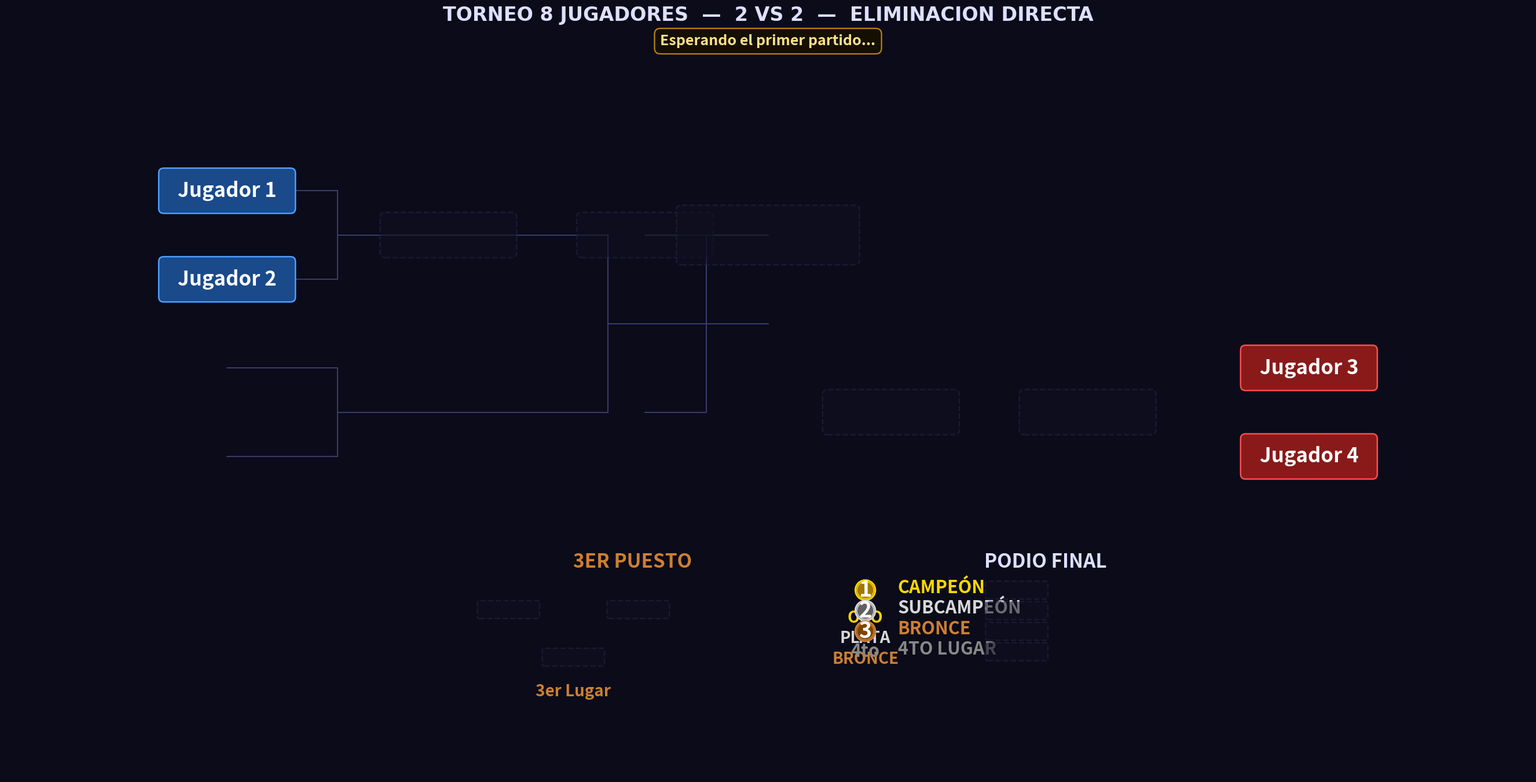

Here is the Python script that generated this plot: (Note: this script raises an exception after producing the figure.)
"""
Torneo_8Jugadores.py  —  Versión desde Cuartos de Final
=======================================================
Bracket de eliminación directa para 8 jugadores (2v2).

Estructura:
  · Panel superior : bracket con 3 columnas por lado
                     (CUARTOS -> SEMIFINAL -> FINAL -> CAMPEON)
  · Panel inferior : 3er Puesto (izquierda) + Podio (derecha)

Geometría del bracket (posiciones X por lado):
  0 = CUARTOS    x = ±11.0   (N = 4)
  1 = SEMIFINAL  x = ± 6.5   (N = 2)
  2 = FINAL      x = ± 2.5   (N = 1)
  Centro         x =   0.0   (Campeón)
"""

import re
import os
import copy
import matplotlib
matplotlib.use("Agg")
import matplotlib.pyplot as plt
from matplotlib.patches import FancyBboxPatch, Circle

# =====================================================================
#  JUGADORES  —  reemplaza estos nombres con los reales del torneo
# =====================================================================
JUGADORES = [
    "Jugador 1",  "Jugador 2",
    "Jugador 3",  "Jugador 4",
    "Jugador 5",  "Jugador 6",
    "Jugador 7",  "Jugador 8",
]

# =====================================================================
#  PALETA DE COLORES
# =====================================================================
C = {
    "bg":      "#0b0b1a",              # fondo general
    "azul":    ("#1a4a8a", "#4d9fff"), # lado izquierdo (cuartos)
    "rojo":    ("#8a1a1a", "#ff4d4d"), # lado derecho  (cuartos)
    "win":     ("#1a5c2e", "#50e87a"), # ganadores de ronda
    "final_w": ("#6b3a00", "#ffb347"), # finalistas
    "champ":   ("#5c4500", "#ffd700"), # campeón
    "silver":  ("#353535", "#c0c0c0"), # subcampeón
    "bronze":  ("#4a2800", "#cd7f32"), # 3er puesto
    "empty":   ("#0f0f20", "#252545"), # casilla vacía
    "line":    "#3a3a6a",              # conectores del bracket
    "sep":     "#2a2a50",              # separadores de sección
}

# =====================================================================
#  GEOMETRÍA — valores fijos para toda la figura
# =====================================================================

# Dimensiones de caja: iguales para todas las rondas del bracket.
BOX_W = 2.7   # ancho de cada caja
BOX_H = 0.84  # alto  de cada caja
FS    = 25    # tamaño de fuente para todas las cajas del bracket

# Separación vertical entre jugadores en cuartos.
GAP_Y  = 1.8
N_SIDE = 4    # jugadores por lado (4 por cada mitad = 8 en total)

# Posiciones X de cada columna (izquierda y derecha).
# El paso se reduce hacia el centro para dar espacio al campeón.
XS_IZQ = [-11.0, -6.5, -2.5]
XS_DER = [ 11.0,  6.5,  2.5]

# Límites del panel superior (bracket)
XLIM_TOP = (-15.5, 15.5)
YLIM_TOP = (-1.0, 8.5)

# Límites del panel inferior (3er puesto + podio)
XLIM_BOT = (0.0, 36.0)
YLIM_BOT = (0.0, 12.0)

# Posiciones Y de referencia en el panel inferior
Y_HEAD = 9.9   # encabezados de sección
Y_CONT = 7.7   # cajas de contendientes
Y_WIN  = 5.5   # caja del ganador
Y_LBL  = 4.55  # etiqueta bajo el ganador


# =====================================================================
#  ESTADO DEL TORNEO
# =====================================================================

def estado_inicial(jugadores):
    """Devuelve el estado inicial para 8 jugadores en eliminación directa."""
    return {
        "wb": [
            list(jugadores),   # ronda 0: 8 jugadores (cuartos)
            [None] * 4,        # ronda 1: 4 jugadores (semifinal)
            [None] * 2,        # ronda 2: 2 jugadores (final)
            [None] * 1,        # ronda 3: 1 jugador   (campeón)
        ],
        "semifinal_losers": [None, None],
        "tercero": None,
        "cuarto":  None,
    }


# =====================================================================
#  HELPERS DE GEOMETRÍA
# =====================================================================

def _cuartos_ys():
    """Posiciones Y de los 4 slots de cuartos (de arriba a abajo, i=0 es el tope)."""
    return [(N_SIDE - 1 - i) * GAP_Y for i in range(N_SIDE)]


def _get_y(ronda, slot, cuartos_ys):
    """
    Calcula la Y del slot en la ronda indicada de forma recursiva.
    Y(r, j) = promedio de Y(r-1, 2j) e Y(r-1, 2j+1)
    Garantiza que los conectores queden centrados exactamente.
    """
    if ronda == 0:
        return cuartos_ys[slot]
    ya = _get_y(ronda - 1, 2 * slot,     cuartos_ys)
    yb = _get_y(ronda - 1, 2 * slot + 1, cuartos_ys)
    return (ya + yb) / 2


# =====================================================================
#  PRIMITIVAS DE DIBUJO
# =====================================================================

def draw_box(ax, cx, cy, nombre, estilo, w=BOX_W, h=BOX_H, fontsize=FS, z=3):
    """
    Dibuja una caja redondeada centrada en (cx, cy).
    - nombre=None  -> caja vacía punteada semitransparente.
    - nombre!=None -> caja rellena con el texto centrado.
    """
    if nombre is None:
        fc, ec = C["empty"]
        alpha = 0.55
        ls    = "--"
        txt   = ""
    else:
        fc, ec = C[estilo]
        alpha = 1.0
        ls    = "solid"
        txt   = nombre

    ax.add_patch(FancyBboxPatch(
        (cx - w/2, cy - h/2), w, h,
        boxstyle="round,pad=0.04,rounding_size=0.10",
        fc=fc, ec=ec, lw=1.8, ls=ls, alpha=alpha, zorder=z
    ))
    if txt:
        ax.text(cx, cy, txt, ha="center", va="center",
                fontsize=fontsize, color="#ffffff", fontweight="bold",
                zorder=z + 1, clip_on=True)


def draw_box_champ(ax, cx, cy, nombre, w=BOX_W*1.35, h=BOX_H*1.35, fontsize=FS+2):
    """
    Caja especial del campeón con efecto de brillo dorado en capas concéntricas.
    Tamaño proporcional: BOX_W*1.35 de ancho, BOX_H*1.35 de alto, FS+2 de fuente.
    """
    if nombre is None:
        draw_box(ax, cx, cy, None, "empty", w=w, h=h, fontsize=fontsize, z=4)
        return
    fc, ec = C["champ"]
    for i in range(4, 0, -1):
        gw = w + i * 0.28
        gh = h + i * 0.18
        ax.add_patch(FancyBboxPatch(
            (cx - gw/2, cy - gh/2), gw, gh,
            boxstyle="round,pad=0.04,rounding_size=0.16",
            fc=fc, ec=ec, lw=0, alpha=0.055 * i, zorder=4
        ))
    ax.add_patch(FancyBboxPatch(
        (cx - w/2, cy - h/2), w, h,
        boxstyle="round,pad=0.04,rounding_size=0.14",
        fc=fc, ec=ec, lw=2.6, ls="solid", alpha=1.0, zorder=5
    ))
    ax.text(cx, cy, nombre, ha="center", va="center",
            fontsize=fontsize, color="#ffd700", fontweight="bold",
            zorder=6, clip_on=True)


def draw_line(ax, x1, y1, x2, y2, lw=1.5, color=None, z=1):
    ax.plot([x1, x2], [y1, y2],
            color=color or C["line"], lw=lw, zorder=z,
            solid_capstyle="round", solid_joinstyle="round")


def draw_bracket_connector(ax, x_src, y_top, y_bot, x_dst, y_mid):
    """
    Conector tipo bracket (forma de gancho horizontal).
    xm = punto medio garantiza el gancho simétrico.
    """
    xm = (x_src + x_dst) / 2
    draw_line(ax, x_src, y_top, xm,    y_top)
    draw_line(ax, x_src, y_bot, xm,    y_bot)
    draw_line(ax, xm,    y_top, xm,    y_bot)
    draw_line(ax, xm,    y_mid, x_dst, y_mid)


def draw_match_connector_horiz(ax, xa, xb, y_cont, xc, yc_top):
    """
    Conector horizontal para dos contendientes al mismo Y.
    Une los bordes internos de (xa) y (xb) hacia el punto central (xc),
    luego baja verticalmente hasta (yc_top).
    Usado en la sección de 3er Puesto del panel inferior.
    """
    edge_a = xa + BOX_W / 2
    edge_b = xb - BOX_W / 2
    draw_line(ax, edge_a, y_cont, xc,     y_cont)
    draw_line(ax, edge_b, y_cont, xc,     y_cont)
    draw_line(ax, xc,     y_cont, xc, yc_top)


def draw_medal(ax, cx, cy, pos, r=0.42):
    """
    Dibuja una medalla circular con número y etiqueta de posición.
    pos=1 -> Oro, pos=2 -> Plata, pos=3 -> Bronce.
    """
    paleta = {
        1: ("#a07800", "#ffd700", "ORO"),
        2: ("#606060", "#d8d8d8", "PLATA"),
        3: ("#7a4500", "#cd7f32", "BRONCE"),
    }
    if pos not in paleta:
        return
    fc, ec, label = paleta[pos]
    ax.add_patch(Circle((cx, cy), r + 0.07, fc=C["bg"], ec=ec, lw=2.2, zorder=5))
    ax.add_patch(Circle((cx, cy), r,         fc=fc,      ec=ec, lw=1.2, zorder=6))
    ax.text(cx, cy,           str(pos), ha="center", va="center",
            fontsize=FS + 2, color="#ffffff", fontweight="bold", zorder=7)
    ax.text(cx, cy - r - 0.52, label, ha="center", va="top",
            fontsize=FS - 5, color=ec, fontweight="bold")


# =====================================================================
#  DIBUJAR BRACKET (PANEL SUPERIOR)
# =====================================================================

def dibujar_bracket(ax, st):
    """
    Dibuja el bracket principal.
    Rondas: 0=CUARTOS, 1=SEMIFINAL, 2=FINAL, 3=CAMPEON.
    """
    cuartos_ys = _cuartos_ys()

    # RONDA 0: CUARTOS (entrada inicial)
    for i in range(4):
        y = _get_y(0, i, cuartos_ys)
        nombre = st["wb"][0][i]
        estilo = "azul" if i < 2 else "rojo"
        draw_box(ax, XS_IZQ[0] if i < 2 else XS_DER[0],
                 y, nombre, estilo, fontsize=FS, z=3)

    # RONDA 1: SEMIFINAL
    for i in range(2):
        y = _get_y(1, i, cuartos_ys)
        nombre = st["wb"][1][i]
        estilo = "win"
        draw_box(ax, XS_IZQ[1] if i == 0 else XS_DER[1],
                 y, nombre, estilo, fontsize=FS, z=3)

    # RONDA 2: FINAL
    for i in range(2):
        y = _get_y(1, i, cuartos_ys)  # Los finalistas son los semifinalistas
        nombre = st["wb"][2][i]
        estilo = "final_w"
        draw_box(ax, XS_IZQ[2] if i == 0 else XS_DER[2],
                 y, nombre, estilo, fontsize=FS, z=3)

    # RONDA 3: CAMPEON
    nombre = st["wb"][3][0]
    y_champ = _get_y(1, 0, cuartos_ys)  # Promedio de los dos finalistas
    draw_box_champ(ax, 0.0, y_champ, nombre, fontsize=FS)

    # CONECTORES entre rondas
    for ronda in range(2):  # Solo conectores entre cuartos→semifinal y semifinal→final
        for i in range(2 ** (1 - ronda)):
            y_top = _get_y(ronda, 2*i,     cuartos_ys)
            y_bot = _get_y(ronda, 2*i + 1, cuartos_ys)
            y_mid = _get_y(ronda + 1, i,   cuartos_ys)

            if ronda == 0:
                x_src = XS_IZQ[0] if i < 2 else XS_DER[0]
                x_dst = XS_IZQ[1] if i < 2 else XS_DER[1]
            else:  # ronda == 1
                x_src = XS_IZQ[1] if i == 0 else XS_DER[1]
                x_dst = 0.0  # Centro para el campeón

            draw_bracket_connector(ax, x_src, y_top, y_bot, x_dst, y_mid)

    # CONECTOR FINAL → CAMPEON (solo la línea vertical)
    y_final_top = _get_y(1, 0, cuartos_ys)
    y_final_bot = _get_y(1, 1, cuartos_ys)
    y_champ_pos = _get_y(1, 0, cuartos_ys)
    draw_bracket_connector(ax, XS_IZQ[2], y_final_top, y_final_bot, 0.0, y_champ_pos)

    # Configurar límites y aspecto
    ax.set_xlim(*XLIM_TOP)
    ax.set_ylim(*YLIM_TOP)
    ax.set_aspect("equal")
    ax.axis("off")


# =====================================================================
#  DIBUJAR PANEL INFERIOR (3ER PUESTO + PODIO)
# =====================================================================

def dibujar_panel_inferior(ax, st):
    """
    Panel inferior con dos secciones:
    - Izquierda: 3er Puesto (losers de semifinal compiten)
    - Derecha: Podio de Campeones (1-2-3-4 posiciones)
    """
    BOT_W = 2.8
    BOT_H = 0.75
    FS_BOT = FS - 3

    # SECCIÓN IZQUIERDA: 3ER PUESTO
    # ─────────────────────────────
    ax.text(9.0, Y_HEAD, "3ER PUESTO", ha="left", va="center",
            fontsize=FS_BOT + 2, fontweight="bold", color="#cd7f32")

    p1_3 = st["semifinal_losers"][0]
    p2_3 = st["semifinal_losers"][1]

    XL1_3, XL2_3 = 6.0, 12.0
    draw_box(ax, XL1_3, Y_CONT, p1_3, "empty" if p1_3 is None else "win",
             w=BOT_W, h=BOT_H, fontsize=FS_BOT, z=3)
    draw_box(ax, XL2_3, Y_CONT, p2_3, "empty" if p2_3 is None else "win",
             w=BOT_W, h=BOT_H, fontsize=FS_BOT, z=3)

    if p1_3 is not None and p2_3 is not None:
        draw_match_connector_horiz(ax, XL1_3, XL2_3, Y_CONT, 9.0, Y_WIN)

    ganador_3 = st["tercero"]
    draw_box(ax, 9.0, Y_WIN, ganador_3, "empty" if ganador_3 is None else "bronze",
             w=BOT_W, h=BOT_H, fontsize=FS_BOT, z=3)
    ax.text(9.0, Y_LBL - 0.65, "3er Lugar", ha="center", va="center",
            fontsize=FS_BOT - 2, color="#cd7f32", fontweight="bold")

    # SECCIÓN DERECHA: PODIO
    # ────────────────────
    ax.text(28.0, Y_HEAD, "PODIO FINAL", ha="left", va="center",
            fontsize=FS_BOT + 2, fontweight="bold", color="#dde0ff")

    posiciones = [
        (st["wb"][3][0], "champ",  "CAMPEÓN"),
        (_subcampeon(st), "silver", "SUBCAMPEÓN"),
        (st["tercero"], "bronze", "BRONCE"),
        (st["cuarto"], "empty",  "4TO LUGAR"),
    ]

    ROW = 0.95
    for pos, (nombre, estilo, lbl) in enumerate(posiciones, 1):
        yp = 8.6 - (pos - 1) * ROW
        color_lbl = {"champ": "#ffd700", "silver": "#d8d8d8", "bronze": "#cd7f32", "empty": "#888888"}.get(estilo, "#dde0ff")

        if pos <= 3:
            draw_medal(ax, 26.0 - 3.5, yp, pos, r=0.39)
        else:
            ax.text(26.0 - 3.5, yp, "4to", ha="center", va="center",
                    fontsize=FS_BOT, fontweight="bold", color=color_lbl, zorder=5)

        ax.text(26.0 - 2.0, yp + 0.10, lbl, ha="left", va="center",
                fontsize=FS_BOT, fontweight="bold", color=color_lbl)

        draw_box(ax, 26.0 + 3.5, yp, nombre, estilo if nombre else "empty",
                 w=BOT_W, h=BOT_H, fontsize=FS_BOT, z=3)

    # Límites y configuración
    ax.set_xlim(*XLIM_BOT)
    ax.set_ylim(*YLIM_BOT)
    ax.set_aspect("equal")
    ax.axis("off")


def _subcampeon(st):
    """Devuelve el nombre del subcampeón."""
    if len(st["wb"]) > 2 and len(st["wb"][2]) > 1:
        return st["wb"][2][1]
    return None


# =====================================================================
#  RENDER PRINCIPAL
# =====================================================================

def render(st, banner=None, ruta=None, dpi=130):
    """
    Genera y guarda la imagen completa del torneo.
    Figura: 28 x 14 pulgadas a 130 DPI = 3640 x 1820 px.
    """
    fig = plt.figure(figsize=(28, 14), facecolor=C["bg"])
    gs  = fig.add_gridspec(
        2, 1,
        height_ratios=[1.8, 1.0],
        hspace=0.03,
        top=0.93, bottom=0.02,
        left=0.01, right=0.99,
    )
    ax_top = fig.add_subplot(gs[0])
    ax_bot = fig.add_subplot(gs[1])

    dibujar_bracket(ax_top, st)
    dibujar_panel_inferior(ax_bot, st)

    # Título principal
    fig.suptitle(
        "TORNEO 8 JUGADORES  —  2 VS 2  —  ELIMINACION DIRECTA",
        fontsize=24, fontweight="bold", color="#dde0ff",
        y=0.97, fontfamily="DejaVu Sans",
    )

    if banner:
        fig.text(
            0.5, 0.935, banner,
            ha="center", va="top",
            fontsize=18, fontweight="bold", color="#ffe08a",
            bbox=dict(boxstyle="round,pad=0.4",
                      fc="#140f00", ec="#b8860b", lw=1.6),
        )

    if ruta:
        fig.savefig(ruta, bbox_inches="tight", dpi=dpi,
                    facecolor=C["bg"], pad_inches=0.12)
    plt.close(fig)


# =====================================================================
#  LÓGICA DEL TORNEO
# =====================================================================

def pedir_ganador(p1, p2, etiqueta):
    """Solicita por consola quién avanza en el partido indicado."""
    print(f"\n  --- {etiqueta} ---")
    print(f"  [1]  {p1}")
    print(f"  [2]  {p2}")
    print(f"  [0]  RETROCEDER")
    while True:
        raw = input("  Quien avanza? (1 / 2 / 0): ").strip()
        if raw == "0": return "RETROCEDER"
        if raw == "1": return p1, p2
        if raw == "2": return p2, p1
        print("  Ingresa 1, 2 o 0.")


def correr_torneo(jugadores, out_dir=None):
    """
    Ejecuta el torneo de forma interactiva por consola.
    Por cada partido solicita el ganador y actualiza la imagen.
    Permite retroceder partidos con la opción 0.
    """
    if out_dir is None:
        try:    out_dir = os.path.dirname(os.path.abspath(__file__))
        except: out_dir = os.getcwd()
    os.makedirs(out_dir, exist_ok=True)
    ruta_actual = os.path.join(out_dir, "actual.png")

    partidos     = _construir_partidos(jugadores)
    st           = estado_inicial(jugadores)
    historial    = []
    sets_jugados = 0

    # Banner inicial
    render(st, banner="Esperando el primer partido...", ruta=ruta_actual)
    print("\n" + "="*60)
    print("  TORNEO 8 JUGADORES (2 VS 2) - ELIMINACION DIRECTA")
    print("  Comienza en CUARTOS DE FINAL")
    print("  [0] en cualquier momento para RETROCEDER")
    print("="*60)

    idx = 0
    while idx < len(partidos):
        p  = partidos[idx]
        n1 = _resolver(st, p["src1"])
        n2 = _resolver(st, p["src2"])
        if n1 is None or n2 is None:
            idx += 1
            continue

        print(f"\n{'='*60}\n  {p['etapa']}\n{'='*60}")
        resultado = pedir_ganador(n1, n2, p["label"])

        if resultado == "RETROCEDER":
            if not historial:
                print("  No hay partidos anteriores para deshacer.")
            else:
                st, prev_idx = historial.pop()
                idx          = prev_idx
                sets_jugados = max(0, sets_jugados - 1)
                print("Partido deshecho.")
                # Banner de retroceso
                render(st, banner=f"Partido deshecho  —  Retrocediendo al SET {sets_jugados}", ruta=ruta_actual)
            continue

        ganador, perdedor = resultado
        historial.append((copy.deepcopy(st), idx))
        _aplicar(st, p, ganador, perdedor)
        sets_jugados += 1
        # Banner de partido
        render(st,
               banner=f"Partido {sets_jugados}  ·  {p['label']}  ->  avanzó  {ganador}",
               ruta=ruta_actual)
        print(f"  Avanza: {ganador}")
        idx += 1

    print(f"\n{'='*60}")
    print("  TORNEO FINALIZADO")
    print(f"  1. Campeón:  {st['wb'][3][0]}")
    print(f"  2. 2do:      {_subcampeon(st)}")
    print(f"  3. 3er:      {st['tercero']}")
    print(f"  4. 4to:      {st['cuarto']}")
    print(f"  Imagen: {ruta_actual}")
    print("="*60)


# =====================================================================
#  CONSTRUCCIÓN DE PARTIDOS
# =====================================================================

def _construir_partidos(jugadores):
    """Construye la lista ordenada de partidos para eliminación directa desde CUARTOS."""
    partidos = []

    for r, (etapa, n) in enumerate([
        ("CUARTOS DE FINAL", 4),
        ("SEMIFINALES",      2),
    ]):
        for i in range(n):
            partidos.append({
                "etapa":    etapa,
                "label":    f"{etapa.title()} - Partido {i+1}",
                "src1":     f"wb[{r}][{2*i}]",
                "src2":     f"wb[{r}][{2*i+1}]",
                "dst_win":  f"wb[{r+1}][{i}]",
                "dst_lose": f"semi_loser[{i}]" if r == 1 else None,
                "ronda":    r,
            })

    partidos.append({
        "etapa":    "3ER PUESTO",
        "label":    "Partido 3er Puesto",
        "src1":     "semi_loser[0]",
        "src2":     "semi_loser[1]",
        "dst_win":  "tercero",
        "dst_lose": "cuarto",
        "ronda":    "3p",
    })

    partidos.append({
        "etapa":    "GRAN FINAL",
        "label":    "Gran Final",
        "src1":     "wb[2][0]",
        "src2":     "wb[2][1]",
        "dst_win":  "wb[3][0]",
        "dst_lose": None,
        "ronda":    2,
    })

    return partidos


def _resolver(st, src):
    """Devuelve el jugador en la posición indicada por src."""
    if src.startswith("wb["):
        r, i = map(int, re.findall(r"\d+", src))
        return st["wb"][r][i]
    if src.startswith("semi_loser["):
        i = int(re.findall(r"\d+", src)[0])
        return st["semifinal_losers"][i]
    return None


def _aplicar(st, p, ganador, perdedor):
    """Escribe el resultado del partido en el estado del torneo."""
    _escribir(st, p["dst_win"], ganador)
    if p.get("dst_lose"):
        _escribir(st, p["dst_lose"], perdedor)
    if p["ronda"] == "3p":
        st["tercero"] = ganador
        st["cuarto"]  = perdedor


def _escribir(st, dst, valor):
    """Actualiza una posición del estado a partir de su clave de destino."""
    if dst is None:
        return
    if dst.startswith("wb["):
        r, i = map(int, re.findall(r"\d+", dst))
        st["wb"][r][i] = valor
    elif dst.startswith("semi_loser["):
        i = int(re.findall(r"\d+", dst)[0])
        st["semifinal_losers"][i] = valor
    elif dst == "tercero":
        st["tercero"] = valor
    elif dst == "cuarto":
        st["cuarto"]  = valor


# =====================================================================
if __name__ == "__main__":
    correr_torneo(JUGADORES)
